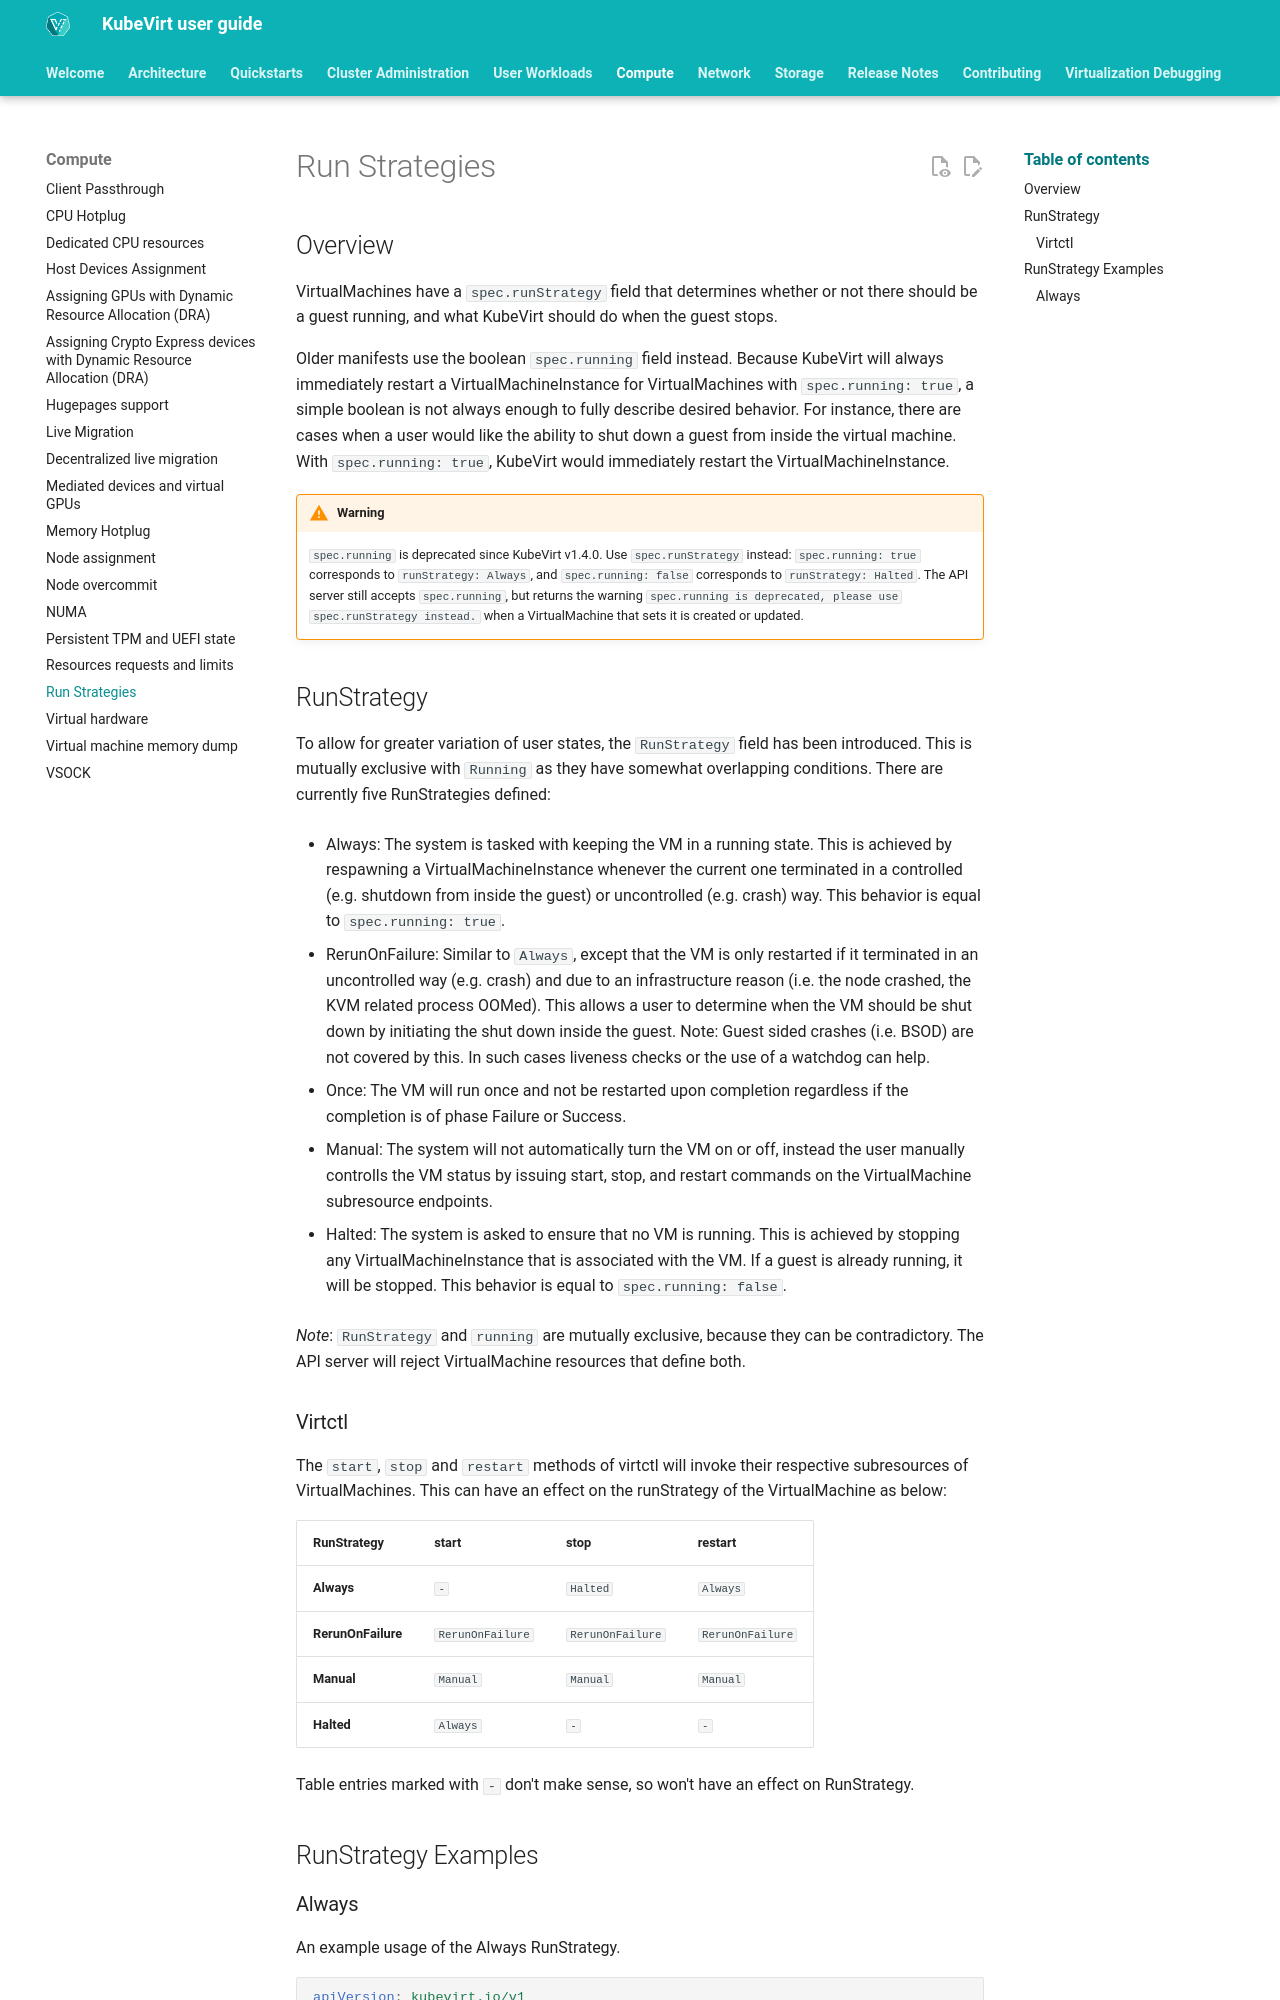

repository: kubevirt/user-guide · page: compute/run_strategies/index.html · generator: mkdocs

# Run Strategies

## Overview

VirtualMachines have a `spec.runStrategy` field that determines whether
or not there should be a guest running, and what KubeVirt should do when
the guest stops.

Older manifests use the boolean `spec.running` field instead. Because
KubeVirt will always immediately restart a VirtualMachineInstance for
VirtualMachines with `spec.running: true`, a simple boolean is not always
enough to fully describe desired behavior. For instance, there are cases
when a user would like the ability to shut down a guest from inside the
virtual machine. With `spec.running: true`, KubeVirt would immediately
restart the VirtualMachineInstance.

!!! warning
    `spec.running` is deprecated since KubeVirt v1.4.0. Use
    `spec.runStrategy` instead: `spec.running: true` corresponds to
    `runStrategy: Always`, and `spec.running: false` corresponds to
    `runStrategy: Halted`. The API server still accepts `spec.running`,
    but returns the warning
    `spec.running is deprecated, please use spec.runStrategy instead.`
    when a VirtualMachine that sets it is created or updated.

## RunStrategy

To allow for greater variation of user states, the `RunStrategy` field
has been introduced. This is mutually exclusive with `Running` as they
have somewhat overlapping conditions. There are currently five
RunStrategies defined:

-   Always: The system is tasked with keeping the VM in a running
    state.
    This is achieved by respawning a VirtualMachineInstance whenever
    the current one terminated in a controlled (e.g. shutdown from
    inside the guest) or uncontrolled (e.g. crash) way.
    This behavior is equal to `spec.running: true`.

-   RerunOnFailure: Similar to `Always`, except that the VM is only
    restarted if it terminated in an uncontrolled way (e.g. crash)
    and due to an infrastructure reason (i.e. the node crashed,
    the KVM related process OOMed).
    This allows a user to determine when the VM should be shut down
    by initiating the shut down inside the guest.
    Note: Guest sided crashes (i.e. BSOD) are not covered by this.
    In such cases liveness checks or the use of a watchdog can help.

-   Once: The VM will run once and not be restarted upon completion
    regardless if the completion is of phase Failure or Success.

-   Manual: The system will not automatically turn the VM on or off,
    instead the user manually controlls the VM status by issuing
    start, stop, and restart commands on the VirtualMachine
    subresource endpoints.

-   Halted: The system is asked to ensure that no VM is running.
    This is achieved by stopping any VirtualMachineInstance that is
    associated with the VM. If a guest is already running, it will be
    stopped.
    This behavior is equal to `spec.running: false`.

*Note*: `RunStrategy` and `running` are mutually exclusive, because
they can be contradictory. The API server will reject VirtualMachine
resources that define both.
